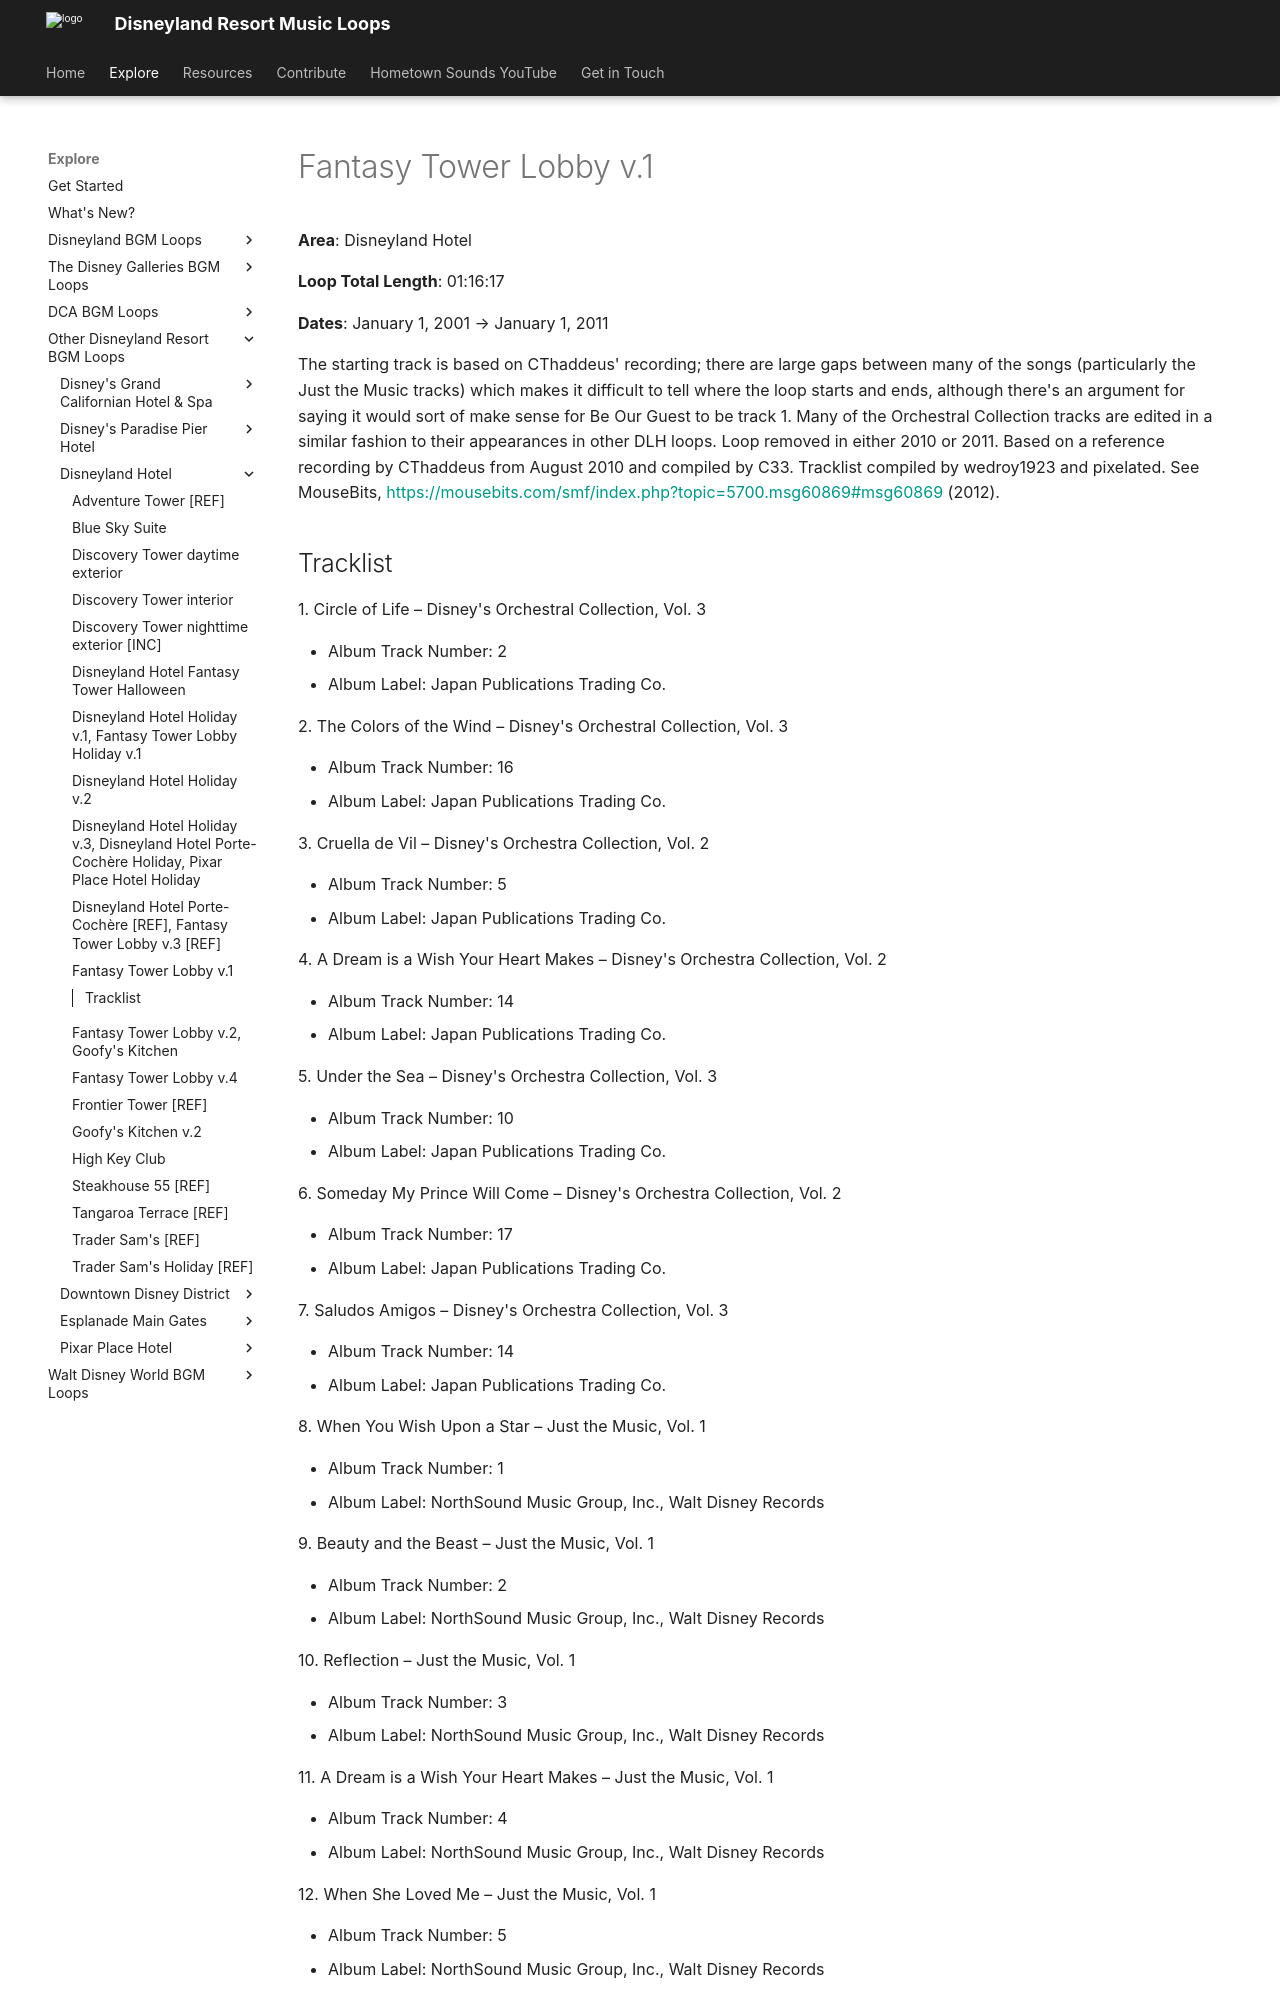

repository: SSrustworthy/DLRML-docs · page: explore/Other/Disneyland Hotel/Fantasy_Tower_Lobby_v_1/index.html · generator: mkdocs

# Fantasy Tower Lobby v.1

**Area**: Disneyland Hotel

**Loop Total Length**: 01:16:17

**Dates**: January 1, 2001 → January 1, 2011

The starting track is based on CThaddeus' recording; there are large gaps between many of the songs (particularly the Just the Music tracks) which makes it difficult to tell where the loop starts and ends, although there's an argument for saying it would sort of make sense for Be Our Guest to be track 1. Many of the Orchestral Collection tracks are edited in a similar fashion to their appearances in other DLH loops. Loop removed in either 2010 or 2011. Based on a reference recording by CThaddeus from August 2010 and compiled by C33. Tracklist compiled by wedroy1923 and pixelated. See MouseBits, [https://mousebits.com/smf/index.php?topic=5700.msg60869#msg60869](https://mousebits.com/smf/index.php?topic=5700.msg60869#msg60869) (2012).
